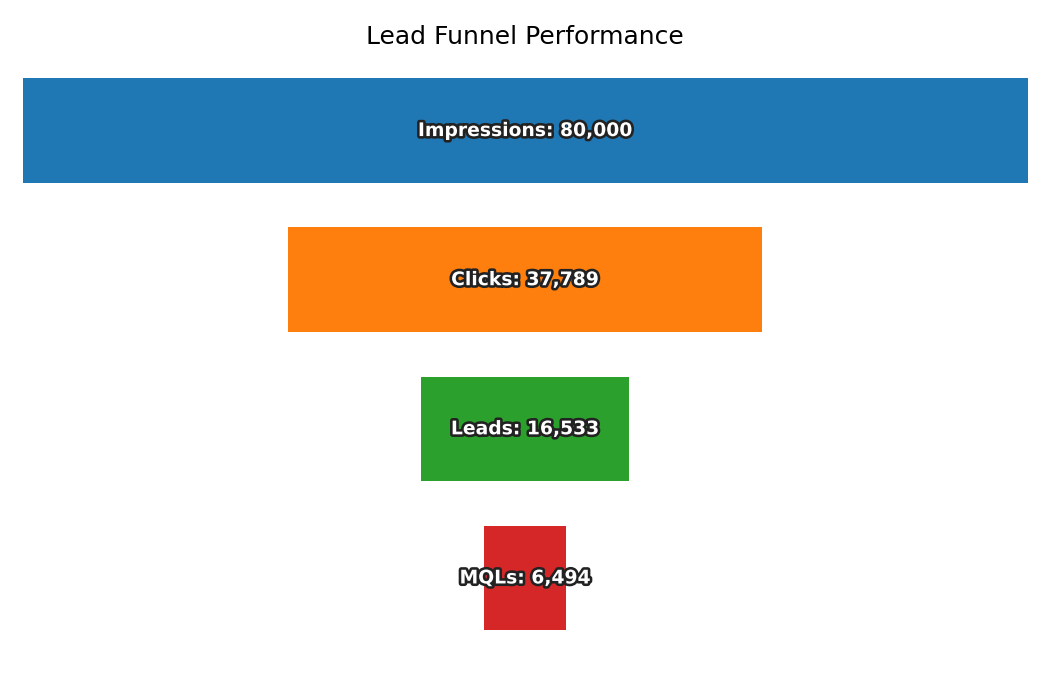

The table this chart was drawn from, first rows:
Stage, Count
Impressions, 80000
Clicks, 37789
Leads, 16533
MQLs, 6494
